Dataset: CODEBRIM (GitHub, wilson-repo/vlp-module). Classes: background, defects.

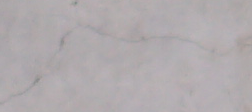
Label: defects

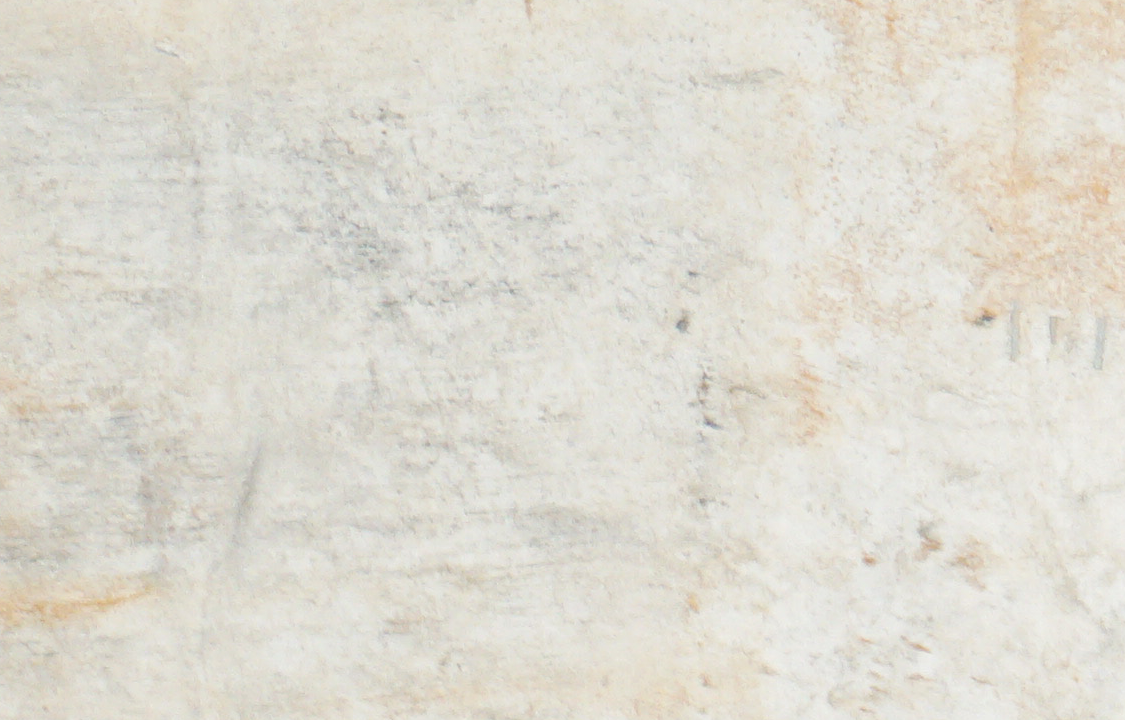
Label: background

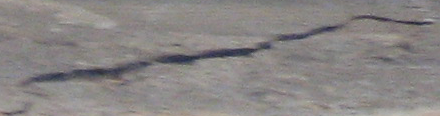
Label: defects

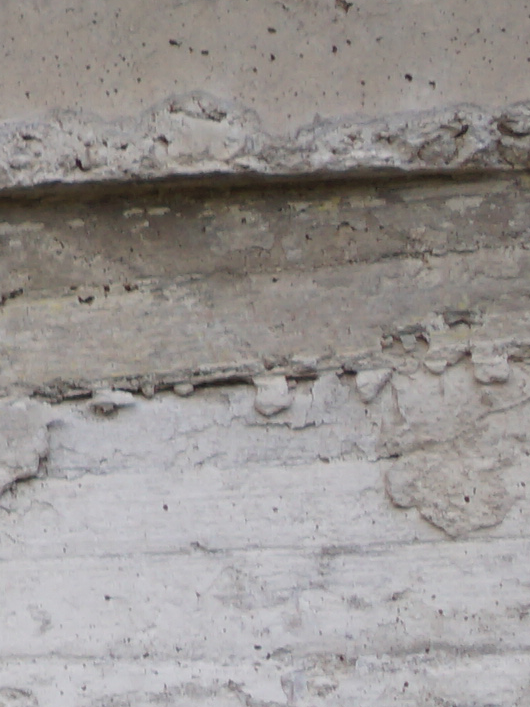
Label: background

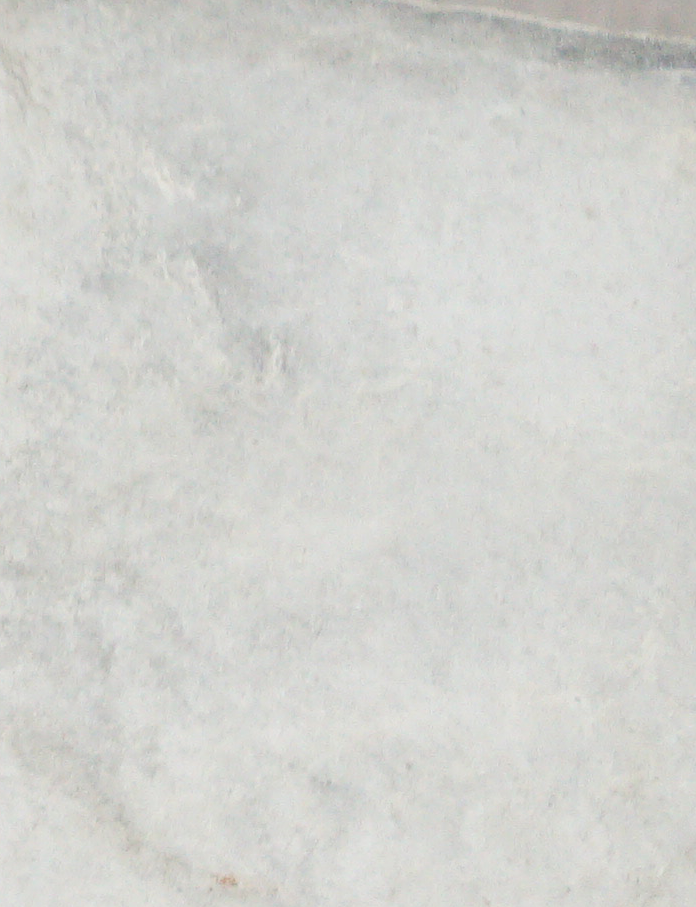
Label: background

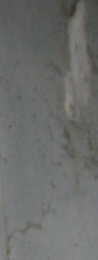
Label: defects
